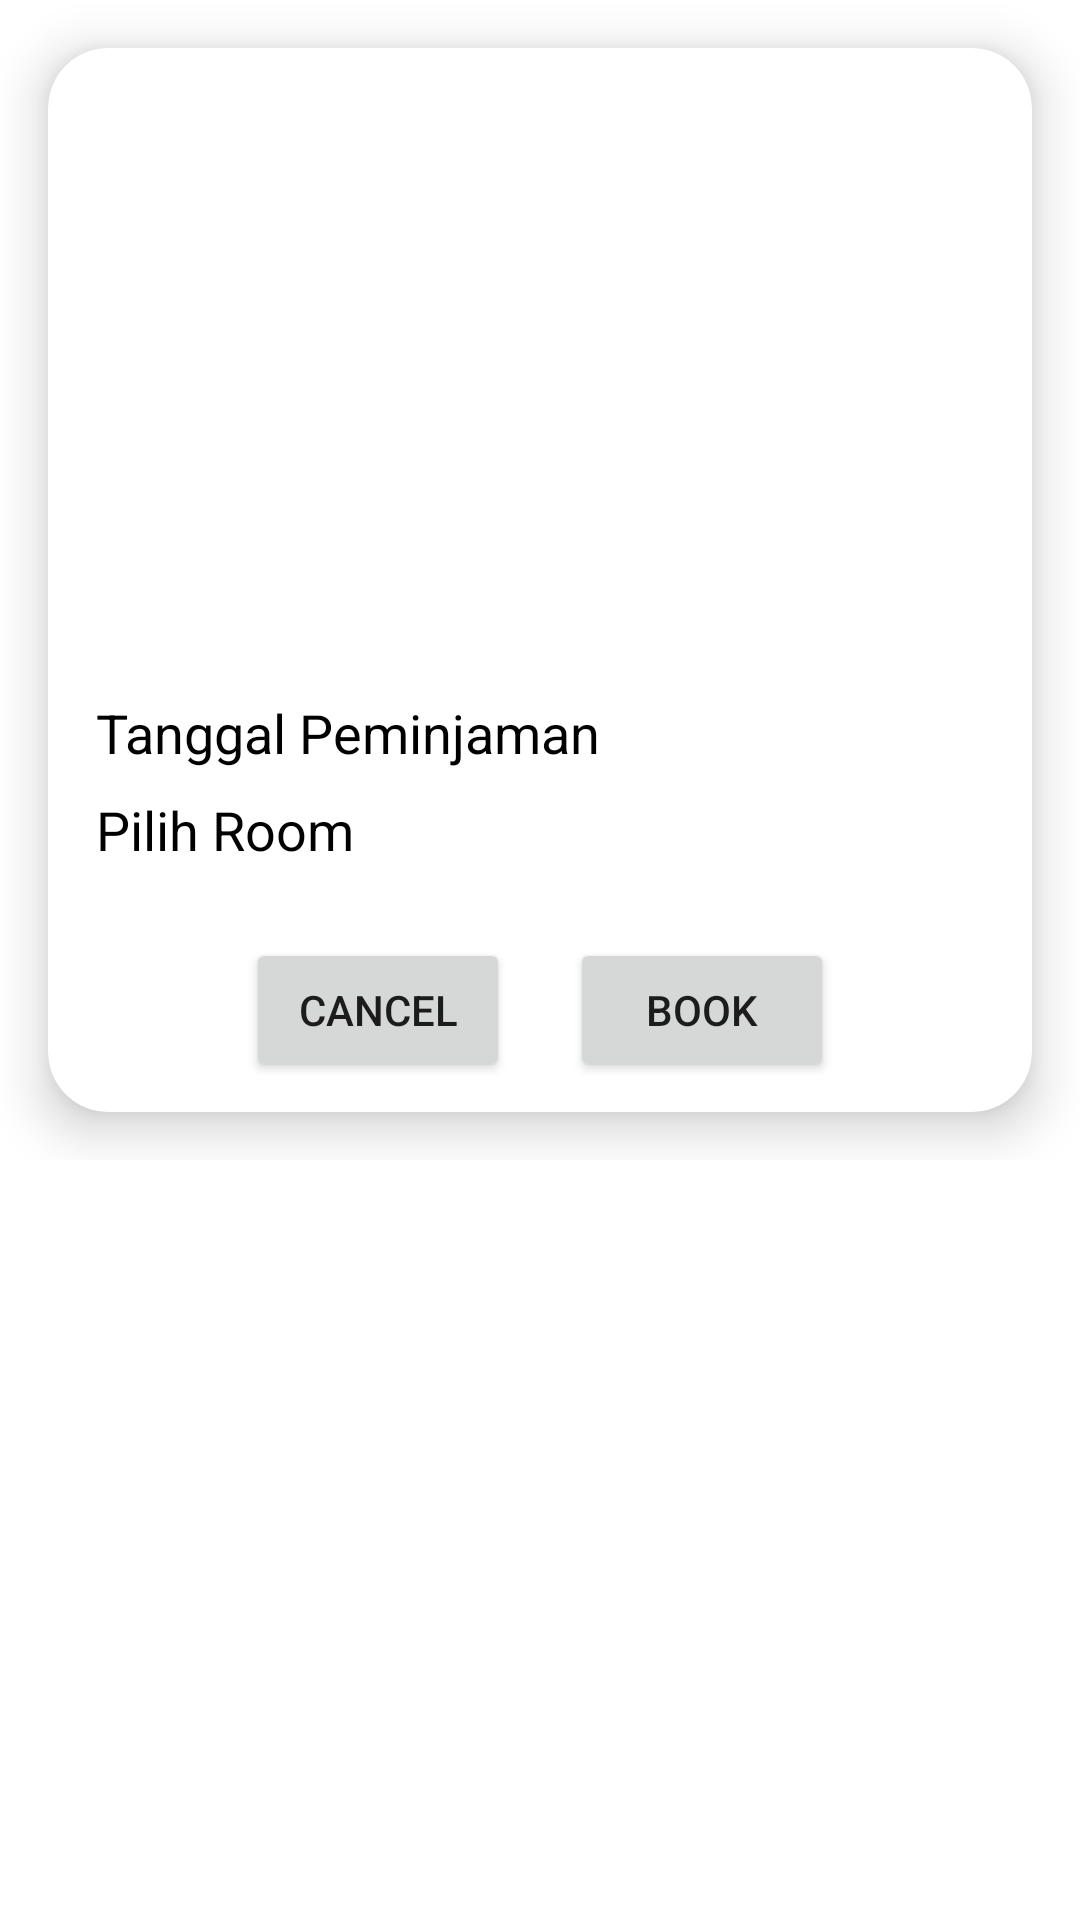

Produce the Android XML layout that renders to this screen, including the resource entries it uses.
<!-- AndroidManifest.xml: application theme Theme.Studio -->
<!-- res/layout/booking.xml -->
<?xml version="1.0" encoding="utf-8"?>
<ScrollView xmlns:tools="http://schemas.android.com/tools"
    android:layout_width="wrap_content"
    android:layout_height="wrap_content"
    xmlns:android="http://schemas.android.com/apk/res/android"
    xmlns:app="http://schemas.android.com/apk/res-auto">

    <RelativeLayout
        android:layout_width="match_parent"
        android:layout_height="match_parent">

        <androidx.cardview.widget.CardView
            android:layout_width="match_parent"
            android:layout_height="wrap_content"
            android:layout_margin="16dp"
            app:cardBackgroundColor="@color/white"
            app:cardCornerRadius="20dp"
            app:cardElevation="10dp">

            <LinearLayout
                android:layout_width="match_parent"
                android:layout_height="wrap_content"
                android:orientation="vertical">

                <ImageView
                    android:layout_width="match_parent"
                    android:layout_height="200dp"
                    android:scaleType="centerCrop"
                    android:src="@drawable/RoomD" />

                <LinearLayout
                    android:layout_width="match_parent"
                    android:layout_height="wrap_content"
                    android:orientation="vertical"
                    android:padding="16dp">

                    <TextView
                        android:layout_width="match_parent"
                        android:layout_height="wrap_content"
                        android:layout_marginBottom="8dp"
                        android:text="Tanggal Peminjaman"
                        android:textColor="#000"
                        android:textSize="18sp" />

                    <com.google.android.material.textfield.TextInputLayout
                        android:id="@+id/tanggal"
                        android:layout_width="match_parent"
                        android:layout_height="wrap_content"
                        android:text="tanggal"
                        android:hint="pilih tanggalnya"/>

                    <TextView
                        android:layout_width="match_parent"
                        android:layout_height="wrap_content"
                        android:layout_marginBottom="8dp"
                        android:text="Pilih Room"
                        android:textColor="#000"
                        android:textSize="18sp" />

                    <com.google.android.material.textfield.TextInputLayout
                        android:id="@+id/buattanggal"
                        android:layout_width="match_parent"
                        android:layout_height="wrap_content"
                        android:text="tanggal"
                        android:hint="pilih tanggalnya"/>
                </LinearLayout>

                <RelativeLayout
                    android:layout_width="wrap_content"
                    android:layout_height="match_parent"
                    android:layout_gravity="center"
                    android:layout_marginBottom="10dp">


                    <Button
                        android:id="@+id/cancel"
                        android:layout_width="wrap_content"
                        android:layout_height="wrap_content"
                        android:gravity="center"
                        android:text="Cancel"
                        android:layout_marginRight="10dp"/>

                    <Button
                        android:id="@+id/book"
                        android:layout_width="wrap_content"
                        android:layout_height="wrap_content"
                        android:layout_toRightOf="@+id/cancel"
                        android:gravity="center"
                        android:text="Book"
                        android:layout_marginLeft="10dp"/>

                </RelativeLayout>

            </LinearLayout>
        </androidx.cardview.widget.CardView>
    </RelativeLayout>
</ScrollView>
<!-- resources referenced by this layout -->
<resources>
  <color name="white">#FFFFFFFF</color>
  <style name="Theme.Studio" parent="Base.Theme.Studio" />
  <style name="Base.Theme.Studio" parent="Theme.MaterialComponents.DayNight.DarkActionBar">
          
          <item name="colorPrimary">@color/brown</item>
      </style>
  <color name="brown">#6F4E37</color>
</resources>
